3-way image classification set "augmented_synth_line" from GitHub (psykodan/aiPrint-Data-Creation); label vocabulary: good, over-printed, under-printed.

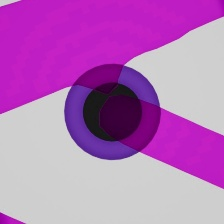
Label: good

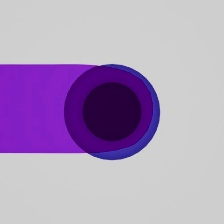
Label: over-printed

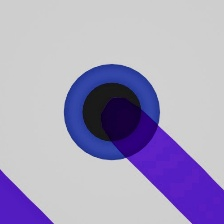
Label: under-printed

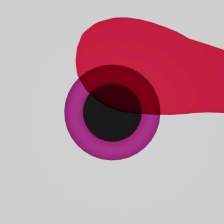
Label: under-printed

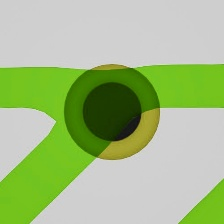
Label: good

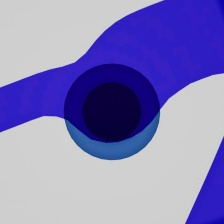
Label: over-printed
